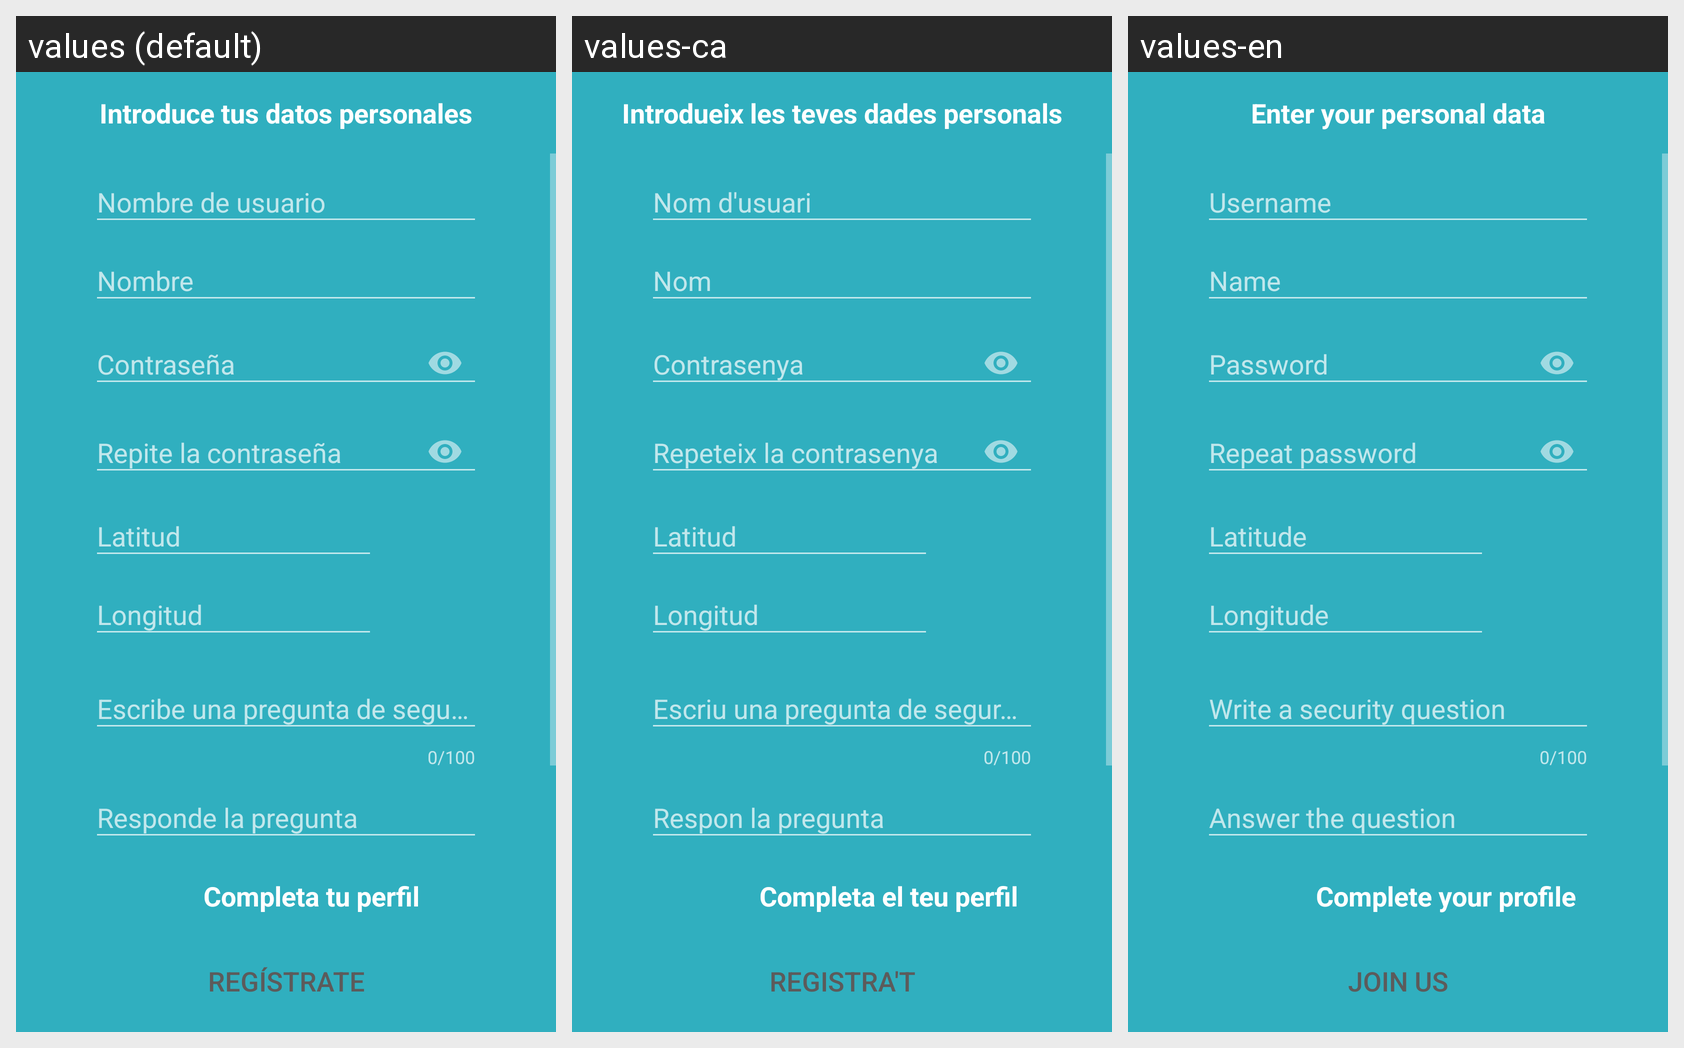

The Android screen above is rendered under several locales of the same app. Produce the string resources it draws, with the default and per-locale values.
Android screen res/layout/activity_register.xml rendered under 3 locales, left to right: values (default), values-ca, values-en. Device: Nexus 5 (rendered at 1080×1920; each locale shown at half size, 540×960, under a caption strip naming it); theme AppTheme.
Strings drawn on this screen, with the default value and each locale's value (text and hints the layout hard-codes, and strings that could not be matched under every locale, appear in the picture but are not listed):

subtitle_activity_register
  values: Introduce tus datos personales
  values-ca: Introdueix les teves dades personals
  values-en: Enter your personal data

prompt_username
  values: Nombre de usuario
  values-ca: Nom d'usuari
  values-en: Username

name
  values: Nombre
  values-ca: Nom
  values-en: Name

prompt_password
  values: Contraseña
  values-ca: Contrasenya
  values-en: Password

prompt_password_2
  values: Repite la contraseña
  values-ca: Repeteix la contrasenya
  values-en: Repeat password

coordinate_latitude
  values: Latitud
  values-ca: Latitud
  values-en: Latitude

coordinate_longitude
  values: Longitud
  values-ca: Longitud
  values-en: Longitude

security_question
  values: Escribe una pregunta de seguridad
  values-ca: Escriu una pregunta de seguretat
  values-en: Write a security question

security_answer
  values: Responde la pregunta
  values-ca: Respon la pregunta
  values-en: Answer the question

more_info_about_you
  values: Completa tu perfil
  values-ca: Completa el teu perfil
  values-en: Complete your profile

action_register
  values: Regístrate
  values-ca: Registra't
  values-en: Join us
